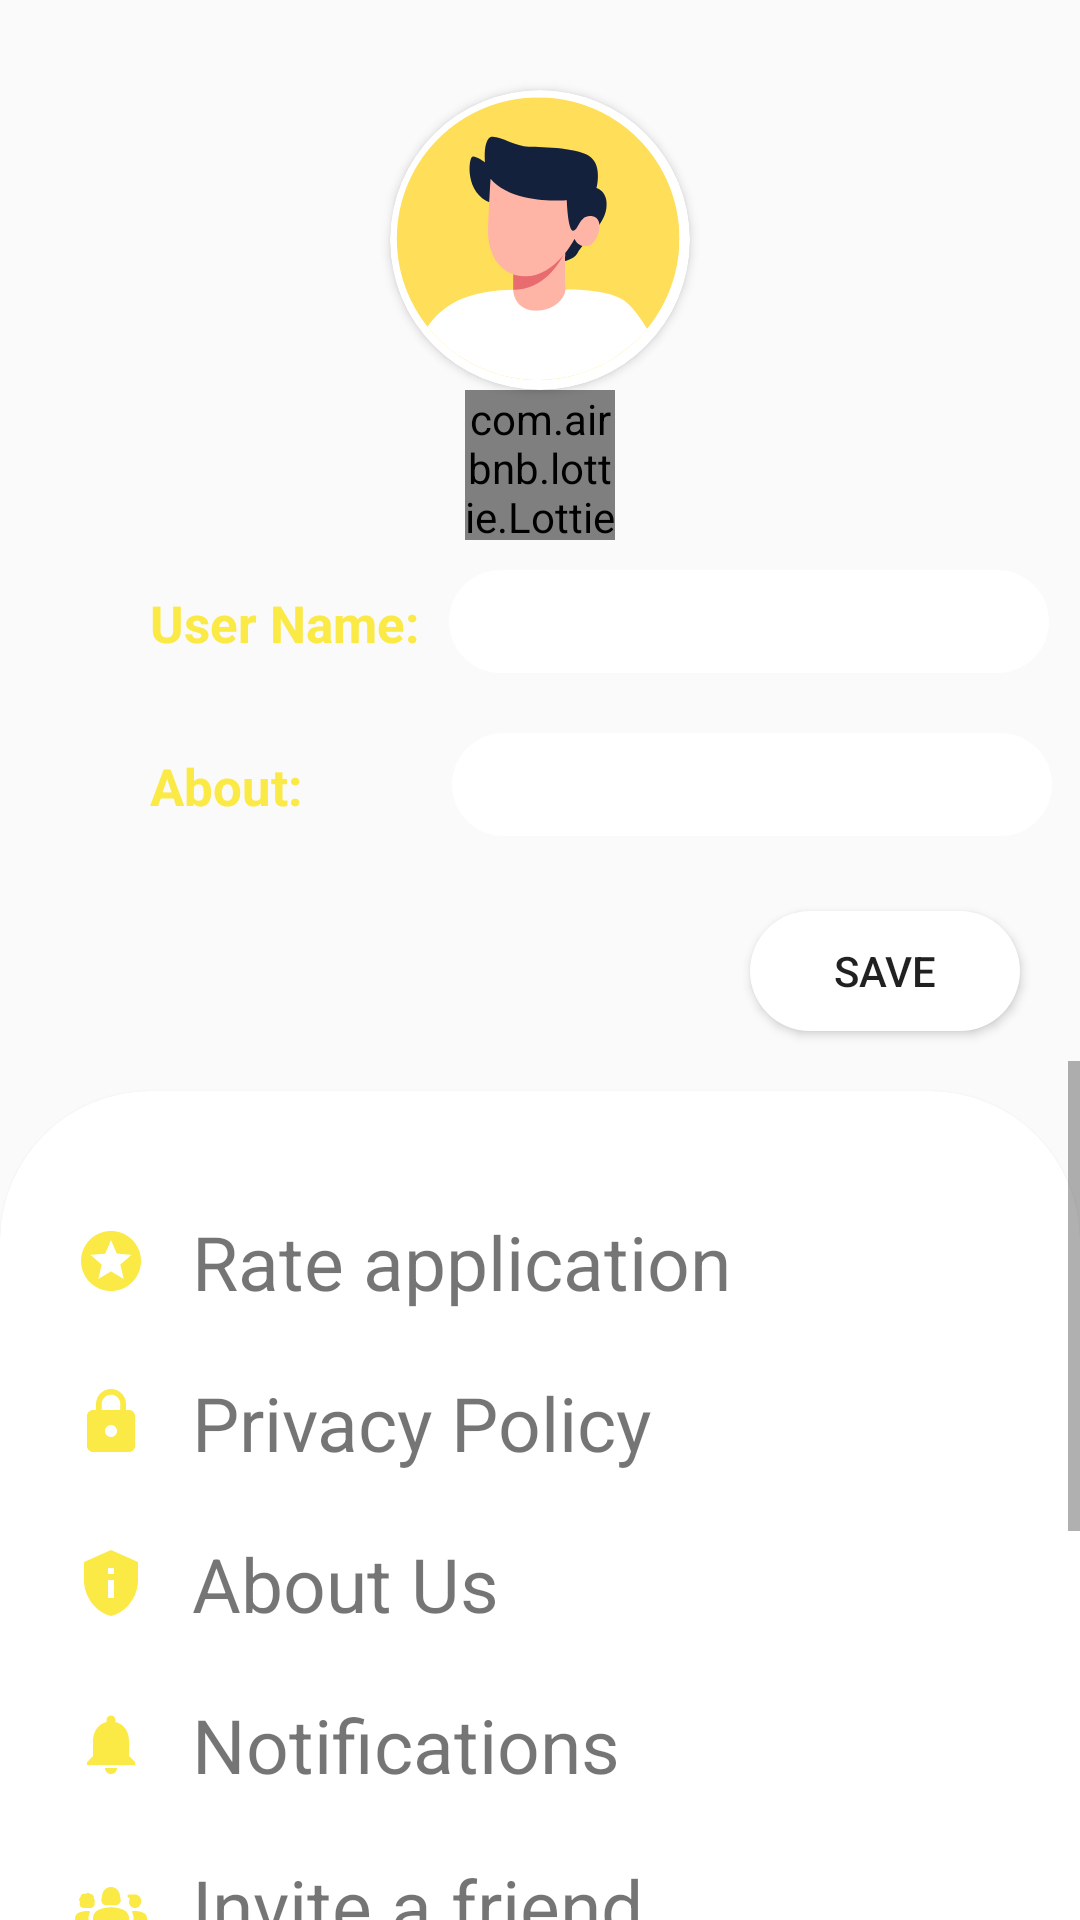

This screen was rendered from an Android layout file. Write that file and the resources it references.
<!-- AndroidManifest.xml: application theme Theme.My_Whatsapp -->
<!-- res/layout/activity_settings.xml -->
<?xml version="1.0" encoding="utf-8"?>
<LinearLayout xmlns:android="http://schemas.android.com/apk/res/android"
    xmlns:app="http://schemas.android.com/apk/res-auto"
    xmlns:tools="http://schemas.android.com/tools"
    android:layout_width="match_parent"
    android:layout_height="match_parent"
    android:background="@drawable/avatarchatbackground"
    android:orientation="vertical"
    tools:context=".settings_Activity">


    <ImageView
        android:id="@+id/backArrow"
        android:layout_width="wrap_content"
        android:layout_height="wrap_content"
        android:layout_marginLeft="5dp"
        android:layout_marginTop="10dp"
        android:padding="10dp"
        android:src="@drawable/baseline_arrow_back_ios_24"
        app:tint="@color/titleSelected">

    </ImageView>

    <androidx.cardview.widget.CardView
        android:layout_width="100dp"
        android:layout_height="100dp"
        android:layout_gravity="center"
        app:cardCornerRadius="50dp">


        <ImageView
            android:id="@+id/setImage"
            android:layout_width="match_parent"
            android:layout_height="match_parent"
            android:scaleType="fitCenter"

            android:src="@drawable/yellowavatar">

        </ImageView>


    </androidx.cardview.widget.CardView>

    <com.airbnb.lottie.LottieAnimationView

        android:id="@+id/lottieAnimationView"
        android:layout_width="50dp"
        android:layout_height="50dp"
        android:layout_centerInParent="true"
        android:layout_gravity="center"
        app:lottie_autoPlay="true"
        app:lottie_loop="true"
        app:lottie_rawRes="@raw/add_plus" />


    <LinearLayout
        android:layout_width="match_parent"
        android:layout_height="wrap_content"
        android:layout_marginLeft="50dp"
        android:layout_marginTop="10dp"
        android:orientation="horizontal">

        <TextView
            android:layout_width="wrap_content"
            android:layout_height="wrap_content"
            android:text="User Name:"
            android:textColor="@color/yellow_tint"
            android:textSize="17dp"
            android:textStyle="bold">

        </TextView>

        <EditText
            android:id="@+id/updateUsername"
            android:layout_width="200dp"
            android:layout_height="wrap_content"
            android:layout_marginLeft="10dp"
            android:background="@drawable/custom_edittext"
            android:padding="5dp">

        </EditText>


    </LinearLayout>

    <LinearLayout
        android:layout_width="match_parent"
        android:layout_height="wrap_content"
        android:layout_marginLeft="50dp"
        android:layout_marginTop="20dp"
        android:orientation="horizontal">

        <TextView
            android:layout_width="wrap_content"
            android:layout_height="wrap_content"
            android:text="About:"
            android:textColor="@color/yellow_tint"
            android:textSize="17dp"
            android:textStyle="bold">

        </TextView>

        <EditText
            android:id="@+id/updateAbout"
            android:layout_width="200dp"
            android:layout_height="wrap_content"
            android:layout_marginLeft="50dp"
            android:background="@drawable/custom_edittext"
            android:minWidth="300dp"
            android:padding="5dp">

        </EditText>


    </LinearLayout>

    <Button
        android:id="@+id/saveButton"
        android:layout_width="90dp"
        android:layout_height="40dp"
        android:layout_gravity="end"
        android:layout_marginTop="25dp"
        android:layout_marginRight="20dp"
        android:background="@drawable/custom_edittext"
        android:text="Save">

    </Button>


    <ScrollView
        android:layout_width="match_parent"
        android:layout_height="wrap_content"
        android:layout_marginTop="10dp">

        <androidx.cardview.widget.CardView
            android:layout_width="match_parent"
            android:layout_height="match_parent"
            android:layout_marginTop="10dp"
            android:background="@color/titleSelected"
            app:cardCornerRadius="50dp">

            <LinearLayout

                android:layout_width="match_parent"
                android:layout_height="match_parent"
                android:layout_gravity="center"
                android:layout_marginLeft="10dp"
                android:layout_marginTop="0dp"
                android:orientation="vertical"
                android:padding="10dp">


                <TextView
                    android:layout_width="wrap_content"
                    android:layout_height="wrap_content"
                    android:layout_marginTop="30dp"
                    android:drawableLeft="@drawable/baseline_stars_24"
                    android:drawablePadding="15dp"
                    android:drawableTint="@color/yellow_tint"
                    android:text="Rate application"
                    android:textSize="25dp">

                </TextView>



                <TextView
                    android:layout_width="wrap_content"
                    android:layout_height="wrap_content"
                    android:layout_marginTop="20dp"
                    android:drawableLeft="@drawable/baseline_lock_24"
                    android:drawablePadding="15dp"
                    android:drawableTint="@color/yellow_tint"
                    android:text="Privacy Policy"
                    android:textSize="25dp">

                </TextView>

                <TextView
                    android:layout_width="wrap_content"
                    android:layout_height="wrap_content"
                    android:layout_marginTop="20dp"
                    android:drawableLeft="@drawable/baseline_privacy_tip_24"
                    android:drawablePadding="15dp"
                    android:drawableTint="@color/yellow_tint"
                    android:text="About Us"
                    android:textSize="25dp">

                </TextView>

                <TextView
                    android:layout_width="wrap_content"
                    android:layout_height="wrap_content"
                    android:layout_marginTop="20dp"
                    android:drawableLeft="@drawable/baseline_notifications_24"
                    android:drawablePadding="15dp"
                    android:drawableTint="@color/yellow_tint"
                    android:text="Notifications"
                    android:textSize="25dp">

                </TextView>

                <TextView
                    android:layout_width="wrap_content"
                    android:layout_height="wrap_content"
                    android:layout_marginTop="20dp"
                    android:drawableLeft="@drawable/baseline_groups_2_24"
                    android:drawablePadding="15dp"
                    android:drawableTint="@color/yellow_tint"
                    android:text="Invite a friend"
                    android:textSize="25dp">

                </TextView>

                <TextView
                    android:layout_width="wrap_content"
                    android:layout_height="wrap_content"
                    android:layout_marginTop="20dp"
                    android:drawableLeft="@drawable/baseline_storage_24"
                    android:drawablePadding="15dp"
                    android:drawableTint="@color/yellow_tint"
                    android:text="Storage and data"
                    android:textSize="25dp">

                </TextView>

                <TextView
                    android:layout_width="wrap_content"
                    android:layout_height="wrap_content"
                    android:layout_marginTop="20dp"
                    android:drawableLeft="@drawable/baseline_help_24"
                    android:drawablePadding="15dp"
                    android:drawableTint="@color/yellow_tint"
                    android:text="Help"
                    android:textSize="25dp">

                </TextView>

                <TextView
                    android:layout_width="wrap_content"
                    android:layout_height="wrap_content"
                    android:layout_marginTop="20dp"
                    android:drawableLeft="@drawable/baseline_contact_support_24"
                    android:drawablePadding="15dp"
                    android:drawableTint="@color/yellow_tint"
                    android:text="Contact us"
                    android:textSize="25dp">

                </TextView>

                <TextView
                    android:layout_width="wrap_content"
                    android:layout_height="wrap_content"
                    android:layout_marginTop="20dp"
                    android:drawableLeft="@drawable/baseline_feedback_24"
                    android:drawablePadding="15dp"
                    android:drawableTint="@color/yellow_tint"
                    android:text="Send feedback"
                    android:textSize="25dp">

                </TextView>


            </LinearLayout>


        </androidx.cardview.widget.CardView>

    </ScrollView>
</LinearLayout>
<!-- resources referenced by this layout -->
<resources>
  <color name="titleSelected">#8CE1EB</color>
  <color name="yellow_tint">#FBE946</color>
  <!-- drawable baseline_feedback_24 (drawable) -->
  <vector android:height="24dp" android:tint="#7642D2"
      android:viewportHeight="24" android:viewportWidth="24"
      android:width="24dp" xmlns:android="http://schemas.android.com/apk/res/android">
      <path android:fillColor="@android:color/white" android:pathData="M20,2L4,2c-1.1,0 -1.99,0.9 -1.99,2L2,22l4,-4h14c1.1,0 2,-0.9 2,-2L22,4c0,-1.1 -0.9,-2 -2,-2zM13,14h-2v-2h2v2zM13,10h-2L11,6h2v4z"/>
  </vector>
  <!-- drawable baseline_lock_24 (drawable) -->
  <vector android:height="24dp" android:tint="#7642D2"
      android:viewportHeight="24" android:viewportWidth="24"
      android:width="24dp" xmlns:android="http://schemas.android.com/apk/res/android">
      <path android:fillColor="@android:color/white" android:pathData="M18,8h-1L17,6c0,-2.76 -2.24,-5 -5,-5S7,3.24 7,6v2L6,8c-1.1,0 -2,0.9 -2,2v10c0,1.1 0.9,2 2,2h12c1.1,0 2,-0.9 2,-2L20,10c0,-1.1 -0.9,-2 -2,-2zM12,17c-1.1,0 -2,-0.9 -2,-2s0.9,-2 2,-2 2,0.9 2,2 -0.9,2 -2,2zM15.1,8L8.9,8L8.9,6c0,-1.71 1.39,-3.1 3.1,-3.1 1.71,0 3.1,1.39 3.1,3.1v2z"/>
  </vector>
  <!-- drawable baseline_notifications_24 (drawable) -->
  <vector android:height="24dp" android:tint="#7642D2"
      android:viewportHeight="24" android:viewportWidth="24"
      android:width="24dp" xmlns:android="http://schemas.android.com/apk/res/android">
      <path android:fillColor="@android:color/white" android:pathData="M12,22c1.1,0 2,-0.9 2,-2h-4c0,1.1 0.89,2 2,2zM18,16v-5c0,-3.07 -1.64,-5.64 -4.5,-6.32L13.5,4c0,-0.83 -0.67,-1.5 -1.5,-1.5s-1.5,0.67 -1.5,1.5v0.68C7.63,5.36 6,7.92 6,11v5l-2,2v1h16v-1l-2,-2z"/>
  </vector>
  <!-- drawable baseline_privacy_tip_24 (drawable) -->
  <vector android:height="24dp" android:tint="#7642D2"
      android:viewportHeight="24" android:viewportWidth="24"
      android:width="24dp" xmlns:android="http://schemas.android.com/apk/res/android">
      <path android:fillColor="@android:color/white" android:pathData="M12,1L3,5v6c0,5.55 3.84,10.74 9,12c5.16,-1.26 9,-6.45 9,-12V5L12,1L12,1zM11,7h2v2h-2V7zM11,11h2v6h-2V11z"/>
  </vector>
  <!-- drawable baseline_stars_24 (drawable) -->
  <vector android:height="24dp" android:tint="#7642D2"
      android:viewportHeight="24" android:viewportWidth="24"
      android:width="24dp" xmlns:android="http://schemas.android.com/apk/res/android">
      <path android:fillColor="@android:color/white" android:pathData="M11.99,2C6.47,2 2,6.48 2,12s4.47,10 9.99,10C17.52,22 22,17.52 22,12S17.52,2 11.99,2zM16.23,18L12,15.45 7.77,18l1.12,-4.81 -3.73,-3.23 4.92,-0.42L12,5l1.92,4.53 4.92,0.42 -3.73,3.23L16.23,18z"/>
  </vector>
  <!-- drawable baseline_storage_24 (drawable) -->
  <vector android:height="24dp" android:tint="#7642D2"
      android:viewportHeight="24" android:viewportWidth="24"
      android:width="24dp" xmlns:android="http://schemas.android.com/apk/res/android">
      <path android:fillColor="@android:color/white" android:pathData="M2,20h20v-4L2,16v4zM4,17h2v2L4,19v-2zM2,4v4h20L22,4L2,4zM6,7L4,7L4,5h2v2zM2,14h20v-4L2,10v4zM4,11h2v2L4,13v-2z"/>
  </vector>
  <!-- drawable custom_edittext (drawable) -->
  <?xml version="1.0" encoding="utf-8"?>
      <shape xmlns:android="http://schemas.android.com/apk/res/android"
          android:shape="rectangle">
          <solid android:color="#FFFFFF" /> 
          <corners android:radius="20dp"
              /> 
  
      
          
      </shape>
  <style name="Theme.My_Whatsapp" parent="Base.Theme.My_Whatsapp" />
  <style name="Base.Theme.My_Whatsapp" parent="Theme.AppCompat.Light.NoActionBar">
  
          <item name="colorPrimaryVariant">@color/appbackground</item>
  
          <item name="colorPrimary" type="color">@color/black</item>
          
  
  
          
          
      </style>
  <color name="appbackground">#000000</color>
  <color name="black">#FF000000</color>
</resources>
